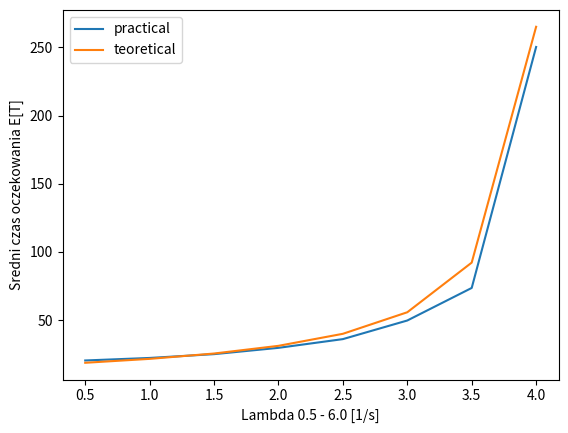

Recreate this plot in Python.
import matplotlib.pyplot as plt


lambdas = [0.5, 1, 1.5, 2, 2.5, 3, 3.5, 4]
mean_real = [20.461816890431002, 22.30956830170803, 25.098407035233116, 29.720108186021093, 36.114733956552755, 49.76164121540712, 73.62860219272292, 250.28311125017308]
theoretical = [18.766961651917402, 21.639455782312922, 25.550200803212853, 31.18627450980392, 40.0125786163522, 55.80701754385965, 92.20289855072464, 265.0833333333333]

plt.plot(lambdas, mean_real, label='practical')
plt.plot(lambdas, theoretical, label='teoretical')
plt.xlabel("Lambda 0.5 - 6.0 [1/s]")
plt.ylabel("Sredni czas oczekowania E[T]")
plt.legend()
plt.show()